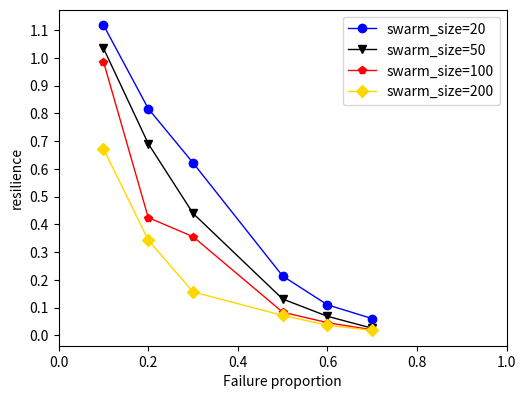

The matplotlib source for this figure:
# cons_10 = [0.6438,0.4452,0.2622,0.1088]
# cons_20 = [0.4426,0.2697,0.14384,0.07798]
# cons_30 = [0.3208, 0.1772,0.09893,0.05773]
# cons_50 = [0.3208, 0.1772,0.09893,0.05773]
# cons_60 = [0.06705,0.02935,	0.02172, 0.01325]
# cons_70 = [0.02750,	0.01216, 0.010463, 0.006675]

import logging

# coding: utf-8
import matplotlib.pyplot as plt
from matplotlib.ticker import AutoMinorLocator, FuncFormatter, MultipleLocator

logging.basicConfig(
    level=logging.DEBUG,  # 控制台打印的日志级别
    filename="backtrack_edge_method.py.txt",
    filemode="w",  ##模式，有w和a，w就是写模式，每次都会重新写日志，覆盖之前的日志
    # a是追加模式，默认如果不写的话，就是追加模式
    format="%(asctime)s - %(pathname)s[line:%(lineno)d] - %(levelname)s: %(message)s"
    # 日志格式
)

# 此图主要分析的是不同失效比例下无人集群韧性变化

# 横坐标是失效比例，纵坐标表示的韧性


x = [0.1, 0.2, 0.3, 0.5, 0.6, 0.7]
# cons_20 = [0.6438, 0.4426, 0.3208, 0.1116, 0.06705, 0.02750]
# cons_50 = [0.4452, 0.2697, 0.1772, 0.04477, 0.02935, 0.01216]
# cons_100 = [0.2622, 0.14384, 0.09893, 0.03833, 0.02172, 0.010463]
# cons_200 = [0.1088, 0.07798, 0.05773, 0.02516, 0.01325, 0.006675]
# cons_300 = [0.1088, 0.07798, 0.05773, 0.02516, 0.01325, 0.006675]

cons_20_random = [1.1182, 0.81686, 0.62139, 0.21369, 0.109849, 0.060304]
cons_50_random = [1.034706, 0.69067, 0.43947, 0.1309, 0.06853, 0.02562]
cons_100_random = [0.98646, 0.42424, 0.355504, 0.08347, 0.04566, 0.01974]
cons_200_random = [0.6729, 0.3433, 0.15637, 0.07168, 0.03652, 0.01758]


cons_20_degree = [1.10759, 0.84526, 0.59244, 0.21864, 0.12100, 0.041021]
cons_50_degree = [1.0727, 0.7886, 0.44411, 0.0966, 0.04978, 0.0224]
cons_100_degree = [0.84485, 0.11378, 0.04185, 0.04544, 0.058687, 0.037885]
cons_200_degree = [0.1056, 0.025495, 0.044730, 0.0694, 0.0809, 0.04996]

fig = plt.figure()
ax = fig.add_axes([0.2, 0.2, 0.7, 0.7])

ax.xaxis.set_major_locator(MultipleLocator(0.2))
ax.yaxis.set_major_locator(MultipleLocator(0.1))


# 设置副刻度的个数
# ax.xaxis.set_minor_locator(AutoMinorLocator(4))


ax.plot(x, cons_20_random, color="blue", label="swarm_size=20", marker="o", lw=1, linestyle="-")
ax.plot(x, cons_50_random, color="black", label="swarm_size=50", marker="v", lw=1, linestyle="-")
ax.plot(x, cons_100_random, color="red", label="swarm_size=100", marker="p", lw=1, linestyle="-")
ax.plot(x, cons_200_random, color="gold", label="swarm_size=200", marker="D", lw=1, linestyle="-")
#
# ax.plot(x, cons_20_degree, color="blue", label="swarm_size=20", marker="o", lw=1, linestyle="--")
# ax.plot(x, cons_50_degree, color="black", label="swarm_size=50", marker="v", lw=1, linestyle="--")
# ax.plot(x, cons_100_degree, color="red", label="swarm_size=100", marker="p", lw=1, linestyle="--")
# ax.plot(x, cons_200_degree, color="gold", label="swarm_size=200", marker="D", lw=1, linestyle="--")


ax.set_xlabel("Failure proportion")
ax.set_ylabel("resilience")

ax.legend()


ax.set_xlim(0, 1)
# ax.set_ylim(0,2)


plt.show()
